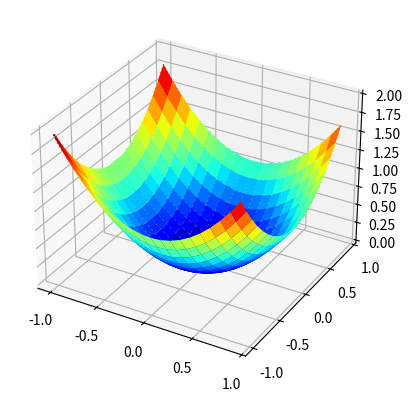

Source code (Python):
# -*- coding: utf-8 -*-
"""
Created on Sat Jul  9 10:35:59 2022

[redacted]
"""

# Gradient Descent with RmsProp
# Algorithm Implementation

import numpy as np
from numpy import arange
from numpy import exp
from numpy import sqrt
from numpy import cos
from numpy import e
from numpy import pi
from numpy import meshgrid
from numpy.random import seed
from numpy.random import rand
from numpy.random import randn
from matplotlib import pyplot
from numpy import meshgrid
from scipy.optimize import minimize
from mpl_toolkits.mplot3d import Axes3D

seed(5)

# function to find the gradient descent for:

def objective(x,y):
    return x**2.0 + y**2.0

# define input, create output, and plot ouput

r_min, r_max = -1.0, 1.0

xaxis = arange(r_min, r_max, 0.1)

yaxis = arange(r_min, r_max, 0.1)

x,y = meshgrid(xaxis, yaxis)

results = objective(x,y)

fig, ax = pyplot.subplots(subplot_kw = {"projection": "3d"})

ax.plot_surface(x,y, results, cmap = 'jet')

pyplot.show() 

# let us create a 2D plot

bounds = np.asarray([[-1.0,1.0], [-1.0, 1.0]])

xaxis = arange(bounds[0,0], bounds[0,1], 0.1)

xaxis = arange(bounds[1,0], bounds[1,1], 0.1)

x,y = meshgrid(xaxis, yaxis)

results = objective(x,y)

pyplot.contour(x ,y, results, 50, alpha = 1.0, cmap = 'jet')

pyplot.show() 

# Gradient Descent with RmsProp

step_size = 0.01

n_iterations =100

rho = 0.99

def objective(x,y):
    return x ** 2.0 + y ** 2.0

def derivative(x,y):
    return np.asarray([x*2.0, y*2.0])

bounds = np.asarray([[-1.0,1.0], [-1.0, 1.0]])


def rmsprop(objective, derivative, bounds, n_iterations, step_size, rho):

    solution = bounds[:,0] + rand(len(bounds))*(bounds[:,1]- bounds[:,0])

    sq_grad_avg = []
    
    solutions = []
    
    for it in range(n_iterations):

        for _ in range(bounds.shape[0]):
            sq_grad_avg.append(0.0)
    
        gradient = derivative(solution[0] , solution[1])    


        for i in range(gradient.shape[0]):
            sg = gradient[i]**2.0
    
            sq_grad_avg[i] = (sq_grad_avg[i] * rho) +(sg *(1- rho))
    
        new_solution = []

        for i in range(solution.shape[0]):
            alpha = step_size/(1e-8 + sqrt(sq_grad_avg[i]))
            value = solution[i] - alpha*gradient[i]    
        
            new_solution.append(value)
    
        solution = np.asarray(new_solution)
        
        solutions.append(solution)
        
        solution_eval = objective(solution[0], solution[1])

        print('>%d f(%s) = %.5f' % (it, solution, solution_eval))
        
    return [solution, solution_eval, solutions]

best, score, solutions = rmsprop(objective, derivative, bounds, n_iterations, step_size, rho)

print('f(%s) = %.5f' %(best, score))

bounds = np.asarray([[-1.0,1.0], [-1.0, 1.0]])

xaxis = arange(bounds[0,0], bounds[0,1], 0.1)

xaxis = arange(bounds[1,0], bounds[1,1], 0.1)

x,y = meshgrid(xaxis, yaxis)

results = objective(x,y)

pyplot.contour(x ,y, results, 50, alpha = 1.0, cmap = 'jet')

solutions = np.asarray(solutions)

pyplot.plot(solutions[:,0], solutions[:,1], '.-', color = 'r')

pyplot.show() 